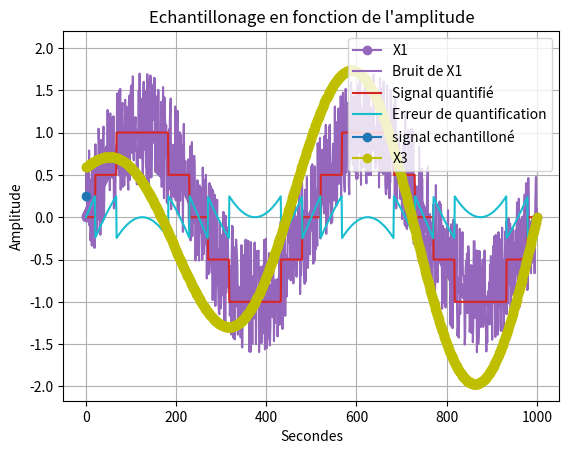

The matplotlib source for this figure:
import random as rand
import numpy as np #importation de numpy
import matplotlib.pyplot as plt

F=2 #assigniation d'un variable F a valeur 2
T=np.linspace(0,1,1001) #Assigniation de la variable T avec le module numpy pour creer un espace de ligne compris entre 0 et 1001 avec un pas de 1  
X1=np.sin(F*np.pi*2*T) #Assigniation de la varibale X1 avec le module numpy pour creer une sinusoide avec la varibale F la valeurs pi du module numpy et la variable T 
Bx1= [i+rand.randint(-6,7)/10 for i in X1]
q=0.5 # pas de quantification 
X1q = q*np.round(X1/q) # signal quantifié 
E=X1-X1q #ereur de quantification 
Te=0.02
Xech=np.sin(F*np.pi*2*Te)
#3)
F2=2 #assigniation d'un variable F a valeur 2
T2=np.linspace(0.2,1,1001) #Assigniation de la variable T avec le module numpy pour creer un espace de ligne compris entre 0 et 1001 avec un pas de 1
X2=np.sin(F2*np.pi*2*T2)#Assigniation de la varibale X1 avec le module numpy pour creer une sinusoide avec la varibale F la valeurs pi du module numpy et la variable T 

#4) 
X3=X1+X2 #Addition des deux courbes X1 et X2
#2)3) 

plt.plot(X1 , marker='o', color='tab:purple', label='X1') #Affichage de la courbe X1
plt.plot(Bx1, color='tab:purple', label='Bruit de X1')
plt.plot(X1q, color='tab:red', label='Signal quantifié')
plt.plot(E, color='tab:cyan', label='Erreur de quantification')
plt.plot(Xech, marker='o', color='tab:blue', label='signal echantilloné')


# plt.plot(X2, marker='o', color='r', label='X2') #Afffichage de la courbe X2
plt.plot(X3, marker='o', color='y', label='X3') #Afffichage de la courbe X3
plt.plot(F)# Y=2 car valeurs de F=2
plt.xlabel("Secondes") #Axes x =Secondes
plt.ylabel('Amplitude')#Axes y= Amplitude
plt.title("Echantillonage en fonction de l'amplitude") #Titre du graphe
plt.legend() #Affiche la legende
plt.grid() #affichage de la grille
plt.show() #Afficher le plot
plt.close() #Fermer le plot
